Labelled photos from "cells", an image-classification folder in MarkF123/cells. The possible labels are: artef, lymph, monoc, segm.

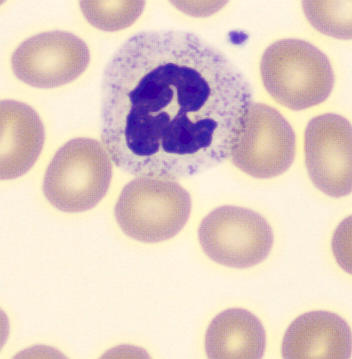
Label: segm

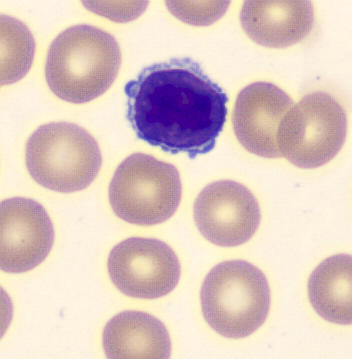
Label: lymph

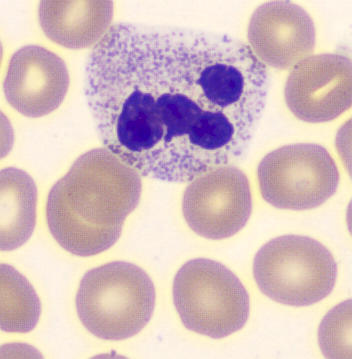
Label: segm

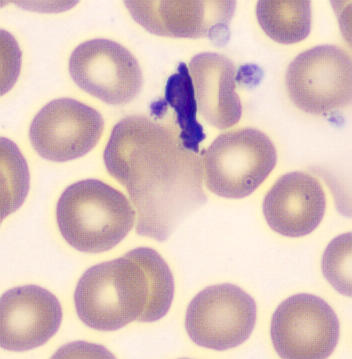
Label: artef

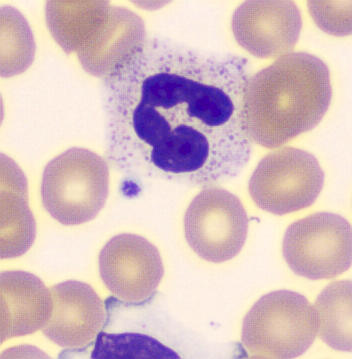
Label: segm

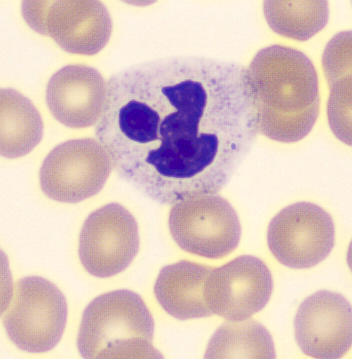
Label: segm
